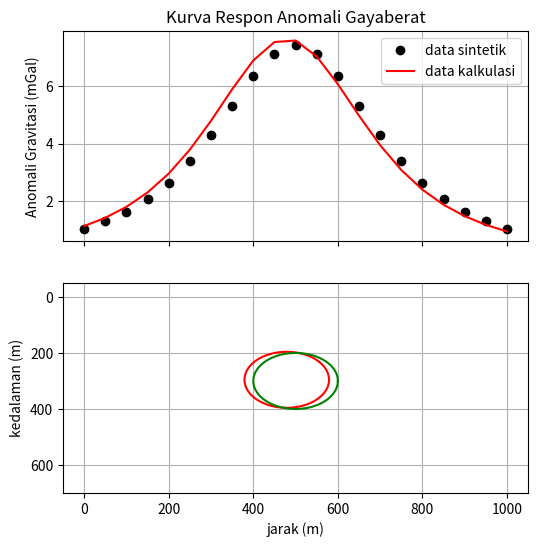
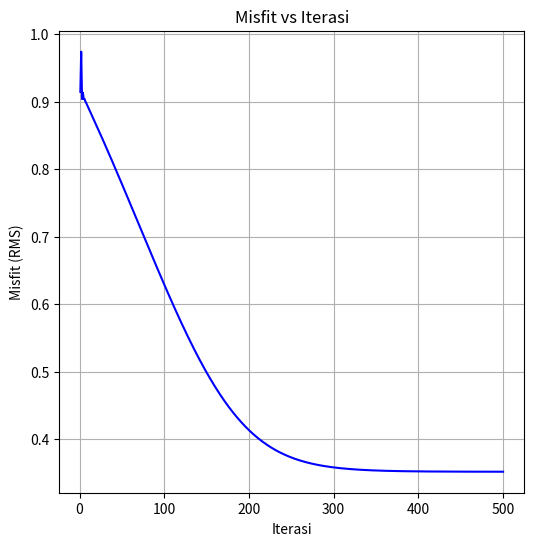

The script that saved these images, in order:
# -*- coding: utf-8 -*-
"""InversiLeastSquare.ipynb

Automatically generated by Colab.

Original file is located at
    https://colab.research.google.com/<link-removed>
"""

import numpy as np
import matplotlib.pyplot as plt

# G konstanta
G_konstanta = 6.67e-11  # SI

# parameter model
x0 = 500  # m
z0 = 300  # m
R = 100  # m
rho = 2400  # kg/m3

# variabel bebas x
x = np.arange(0, 1001, 50)

# fungsi forward model bola homogen
def f(x0, z0, R, rho):
    return (
        G_konstanta
        * ((4 / 3) * np.pi * (R ** 3) * z0 * rho)
        / (((x - x0) ** 2 + (z0 ** 2)) ** (3 / 2))
        * 10e5
    )

# matriks kernel
G = np.column_stack([f(x0, z0, R, rho)])

# fungsi bola
def bola(x0, z0, R):
    q = np.linspace(0, 2 * np.pi, 1000)

    xBola = R * np.cos(q) + x0
    zBola = R * np.sin(q) + z0

    return xBola, zBola

g0 = f(x0, z0, R, rho)

# data sintetik
g0 = f(x0, z0, R, rho)  # gobs
xb1, yb1 = bola(x0, z0, R)  # plot bola
xb3, yb3 = bola(x0, z0, R)

# Tambahkan noise
noise_std_dev = 1 # Standar deviasi noise
noise = np.random.normal(0, noise_std_dev, g0.shape)
g0_with_noise = g0 + noise

##inversi non linear ekspansi taylor orde 1
# data sitetik

# model awal
model_awal = [600, 400]  # (x0, z0)

banyak_iterasi = 500
misfit = np.zeros(banyak_iterasi)
misfit_iterasi = []

# Hitung varian dari setiap data observasi
variance = np.var(g0_with_noise)

# Hitung bobot inversi sebagai invers dari varians
weights = 1 / variance

# Iterasi pembobotan
for i in range(banyak_iterasi):

    # forward
    gcal = f(model_awal[0], model_awal[1], R, rho)
    delta_g = g0_with_noise - gcal

    # Menghitung RMS (Root Mean Square) dengan bobot
    rms = np.sqrt(np.mean((delta_g ** 2) * weights))
    # Simpan RMS ke dalam misfit
    misfit_iterasi = np.append(misfit_iterasi, rms)

    # matrix jacobian
    dgz_dx0 = (G_konstanta * (4 / 3)* np.pi* (R ** 3)* model_awal[1]* rho* 2* (x - model_awal[0])/ (((x - model_awal[0]) ** 2 + (0 - model_awal[1]) ** 2) ** (5 / 2))* 10e5)
    dgz_dz0 = (G_konstanta* (4 / 3)* np.pi* (R ** 3)* model_awal[1]* rho* 2* (0 - model_awal[1])/ (((x - model_awal[0]) ** 2 + (0 - model_awal[1]) ** 2) ** (5 / 2))* 10e5)
    J = np.column_stack([dgz_dx0, dgz_dz0])

    # inversi
    # Masukkan bobot dengan variance weighting
    model_cal = np.linalg.inv((J.T).dot(J) + np.diag(weights.flatten())).dot(J.T).dot(delta_g)

    # update model
    model_awal = model_awal + model_cal


xb, yb = bola(x0, z0, R)
xb1, yb1 = bola(model_awal[0], model_awal[1], R)
gcal = f(model_awal[0], model_awal[1], R, rho)

# plot
fig, (ax1, ax2) = plt.subplots(2, 1, sharex=True, figsize=(6, 6))

ax1.set_title("Kurva Respon Anomali Gayaberat")
ax1.plot(x, g0, "ko", label="data sintetik")
ax1.plot(x, gcal, "r", label="data kalkulasi")
ax1.set_ylabel("Anomali Gravitasi (mGal)")
ax1.legend()
ax1.grid()

ax2.plot(xb1, yb1, "r")
ax2.plot(xb, yb, "g")
ax2.set_ylim(-50, 700)
ax2.grid()
ax2.set_ylabel("kedalaman (m)")
ax2.set_xlabel("jarak (m)")
ax2.invert_yaxis()

plt.show()

# Plot misfit vs iterasi
plt.figure(figsize=(6, 6))
plt.plot(np.arange(1, banyak_iterasi + 1), misfit_iterasi, 'b')
plt.title('Misfit vs Iterasi')
plt.xlabel('Iterasi')
plt.ylabel('Misfit (RMS)')
plt.grid(True)
plt.show()

print('Nilai RMS adalah :', rms)